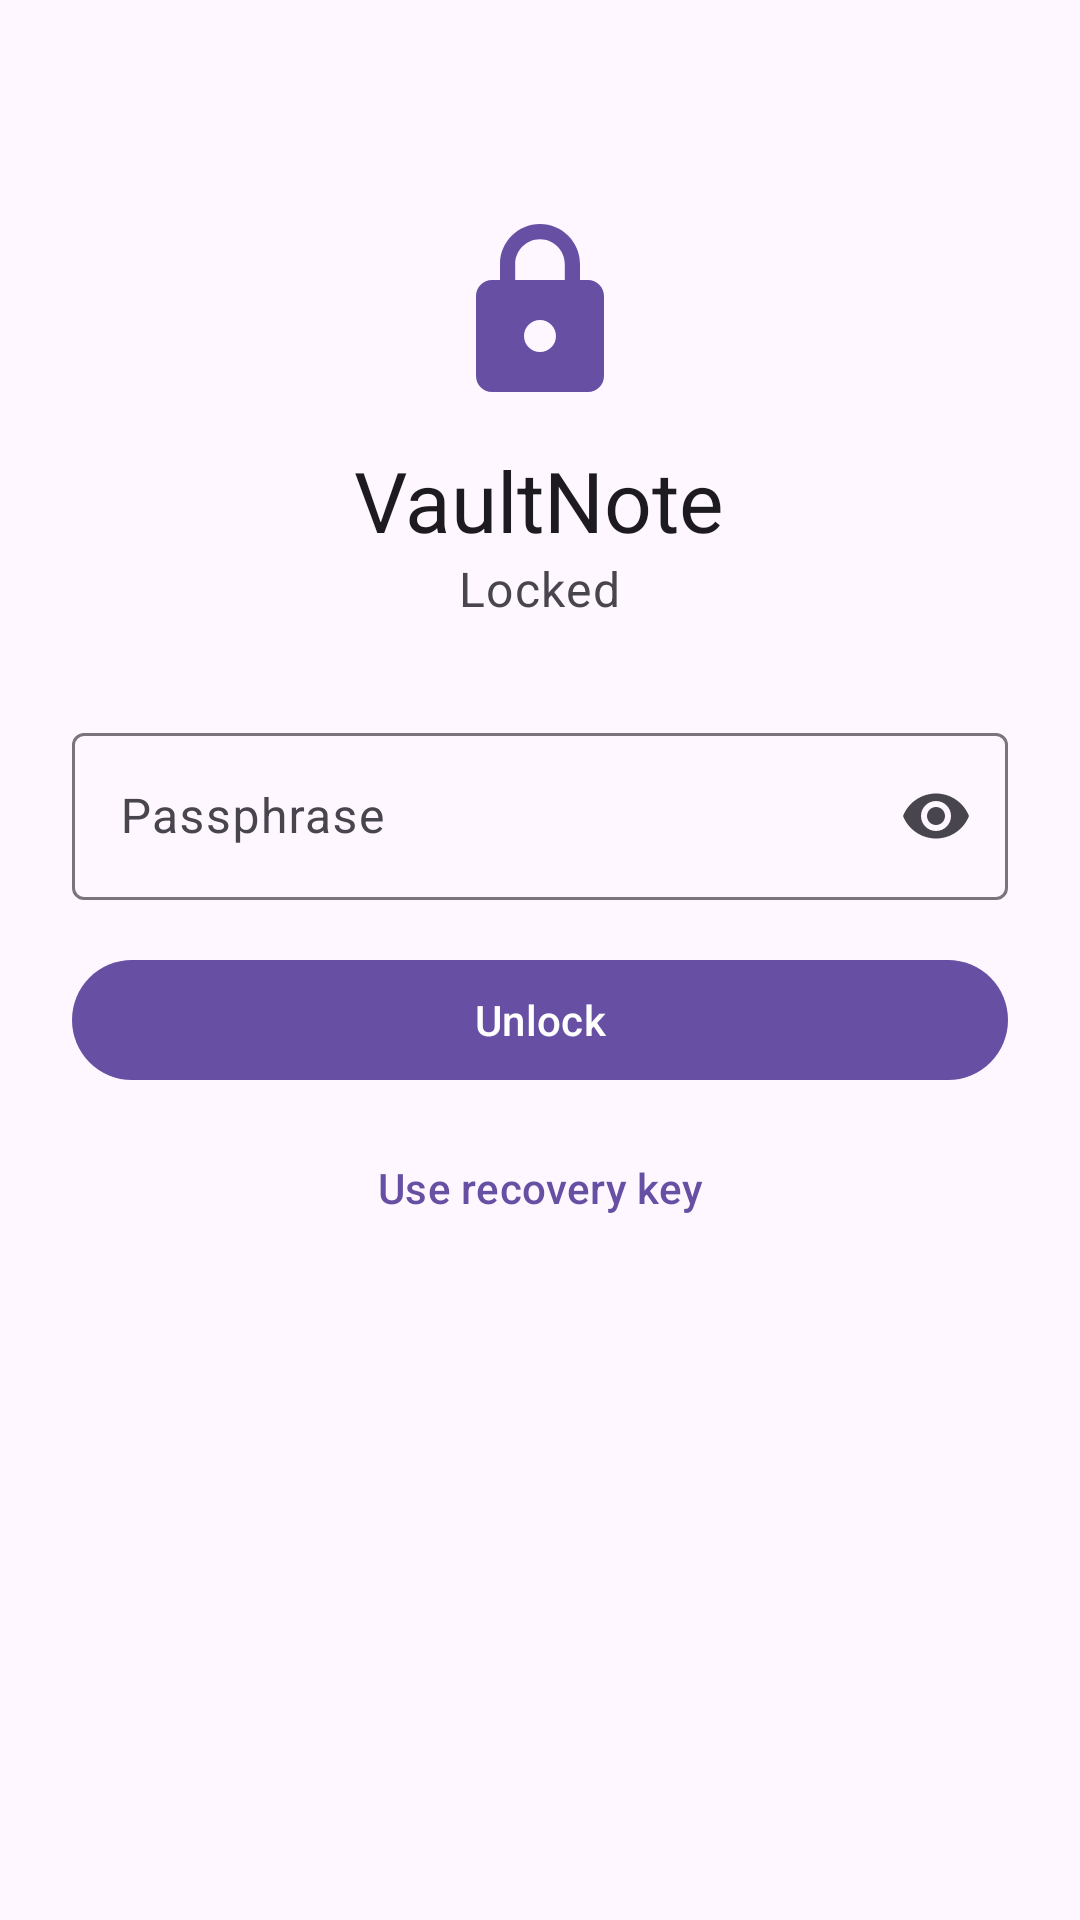

Reconstruct the res/layout file that produces this screen, plus the resources it refers to.
<!-- AndroidManifest.xml: application theme Theme.VaultNote -->
<!-- res/layout/fragment_unlock.xml -->
<?xml version="1.0" encoding="utf-8"?>
<ScrollView xmlns:android="http://schemas.android.com/apk/res/android"
    xmlns:app="http://schemas.android.com/apk/res-auto"
    android:layout_width="match_parent"
    android:layout_height="match_parent"
    android:fillViewport="true">

    <LinearLayout
        android:layout_width="match_parent"
        android:layout_height="wrap_content"
        android:gravity="center_horizontal"
        android:orientation="vertical"
        android:padding="24dp">

        <Space
            android:layout_width="match_parent"
            android:layout_height="48dp" />

        <ImageView
            android:layout_width="64dp"
            android:layout_height="64dp"
            android:importantForAccessibility="no"
            android:src="@drawable/ic_lock"
            app:tint="?attr/colorPrimary" />

        <TextView
            android:layout_width="wrap_content"
            android:layout_height="wrap_content"
            android:layout_marginTop="12dp"
            android:text="VaultNote"
            android:textAppearance="?attr/textAppearanceHeadlineMedium" />

        <TextView
            android:layout_width="wrap_content"
            android:layout_height="wrap_content"
            android:text="Locked"
            android:textAppearance="?attr/textAppearanceBodyLarge"
            android:textColor="?attr/colorOnSurfaceVariant" />

        <com.google.android.material.textfield.TextInputLayout
            android:id="@+id/passLayout"
            android:layout_width="match_parent"
            android:layout_height="wrap_content"
            android:layout_marginTop="32dp"
            android:hint="Passphrase"
            app:endIconMode="password_toggle">

            <com.google.android.material.textfield.TextInputEditText
                android:id="@+id/passEdit"
                android:layout_width="match_parent"
                android:layout_height="wrap_content"
                android:imeOptions="actionDone"
                android:importantForAutofill="no"
                android:inputType="textPassword"
                android:maxLines="1" />
        </com.google.android.material.textfield.TextInputLayout>

        <com.google.android.material.button.MaterialButton
            android:id="@+id/unlockButton"
            android:layout_width="match_parent"
            android:layout_height="wrap_content"
            android:layout_marginTop="16dp"
            android:text="Unlock" />

        <com.google.android.material.button.MaterialButton
            android:id="@+id/biometricButton"
            style="@style/Widget.Material3.Button.OutlinedButton"
            android:layout_width="match_parent"
            android:layout_height="wrap_content"
            android:layout_marginTop="8dp"
            android:text="Use biometrics"
            android:visibility="gone" />

        <com.google.android.material.button.MaterialButton
            android:id="@+id/recoveryButton"
            style="@style/Widget.Material3.Button.TextButton"
            android:layout_width="wrap_content"
            android:layout_height="wrap_content"
            android:layout_marginTop="8dp"
            android:text="Use recovery key" />

        <com.google.android.material.progressindicator.CircularProgressIndicator
            android:id="@+id/progress"
            android:layout_width="wrap_content"
            android:layout_height="wrap_content"
            android:layout_marginTop="16dp"
            android:indeterminate="true"
            android:visibility="gone" />
    </LinearLayout>
</ScrollView>
<!-- resources referenced by this layout -->
<resources>
  <!-- drawable ic_lock (drawable) -->
  <vector xmlns:android="http://schemas.android.com/apk/res/android"
      android:width="24dp" android:height="24dp"
      android:viewportWidth="24" android:viewportHeight="24"
      android:tint="?attr/colorControlNormal">
      <path android:fillColor="@android:color/white"
          android:pathData="M18,8h-1V6c0,-2.76 -2.24,-5 -5,-5S7,3.24 7,6v2H6c-1.1,0 -2,0.9 -2,2v10c0,1.1 0.9,2 2,2h12c1.1,0 2,-0.9 2,-2V10c0,-1.1 -0.9,-2 -2,-2zM12,17c-1.1,0 -2,-0.9 -2,-2s0.9,-2 2,-2 2,0.9 2,2 -0.9,2 -2,2zM15.1,8H8.9V6c0,-1.71 1.39,-3.1 3.1,-3.1 1.71,0 3.1,1.39 3.1,3.1v2z"/>
  </vector>
  <style name="Theme.VaultNote" parent="Base.Theme.VaultNote" />
  <style name="Base.Theme.VaultNote" parent="Theme.Material3.DayNight.NoActionBar">
          
          
      </style>
</resources>
